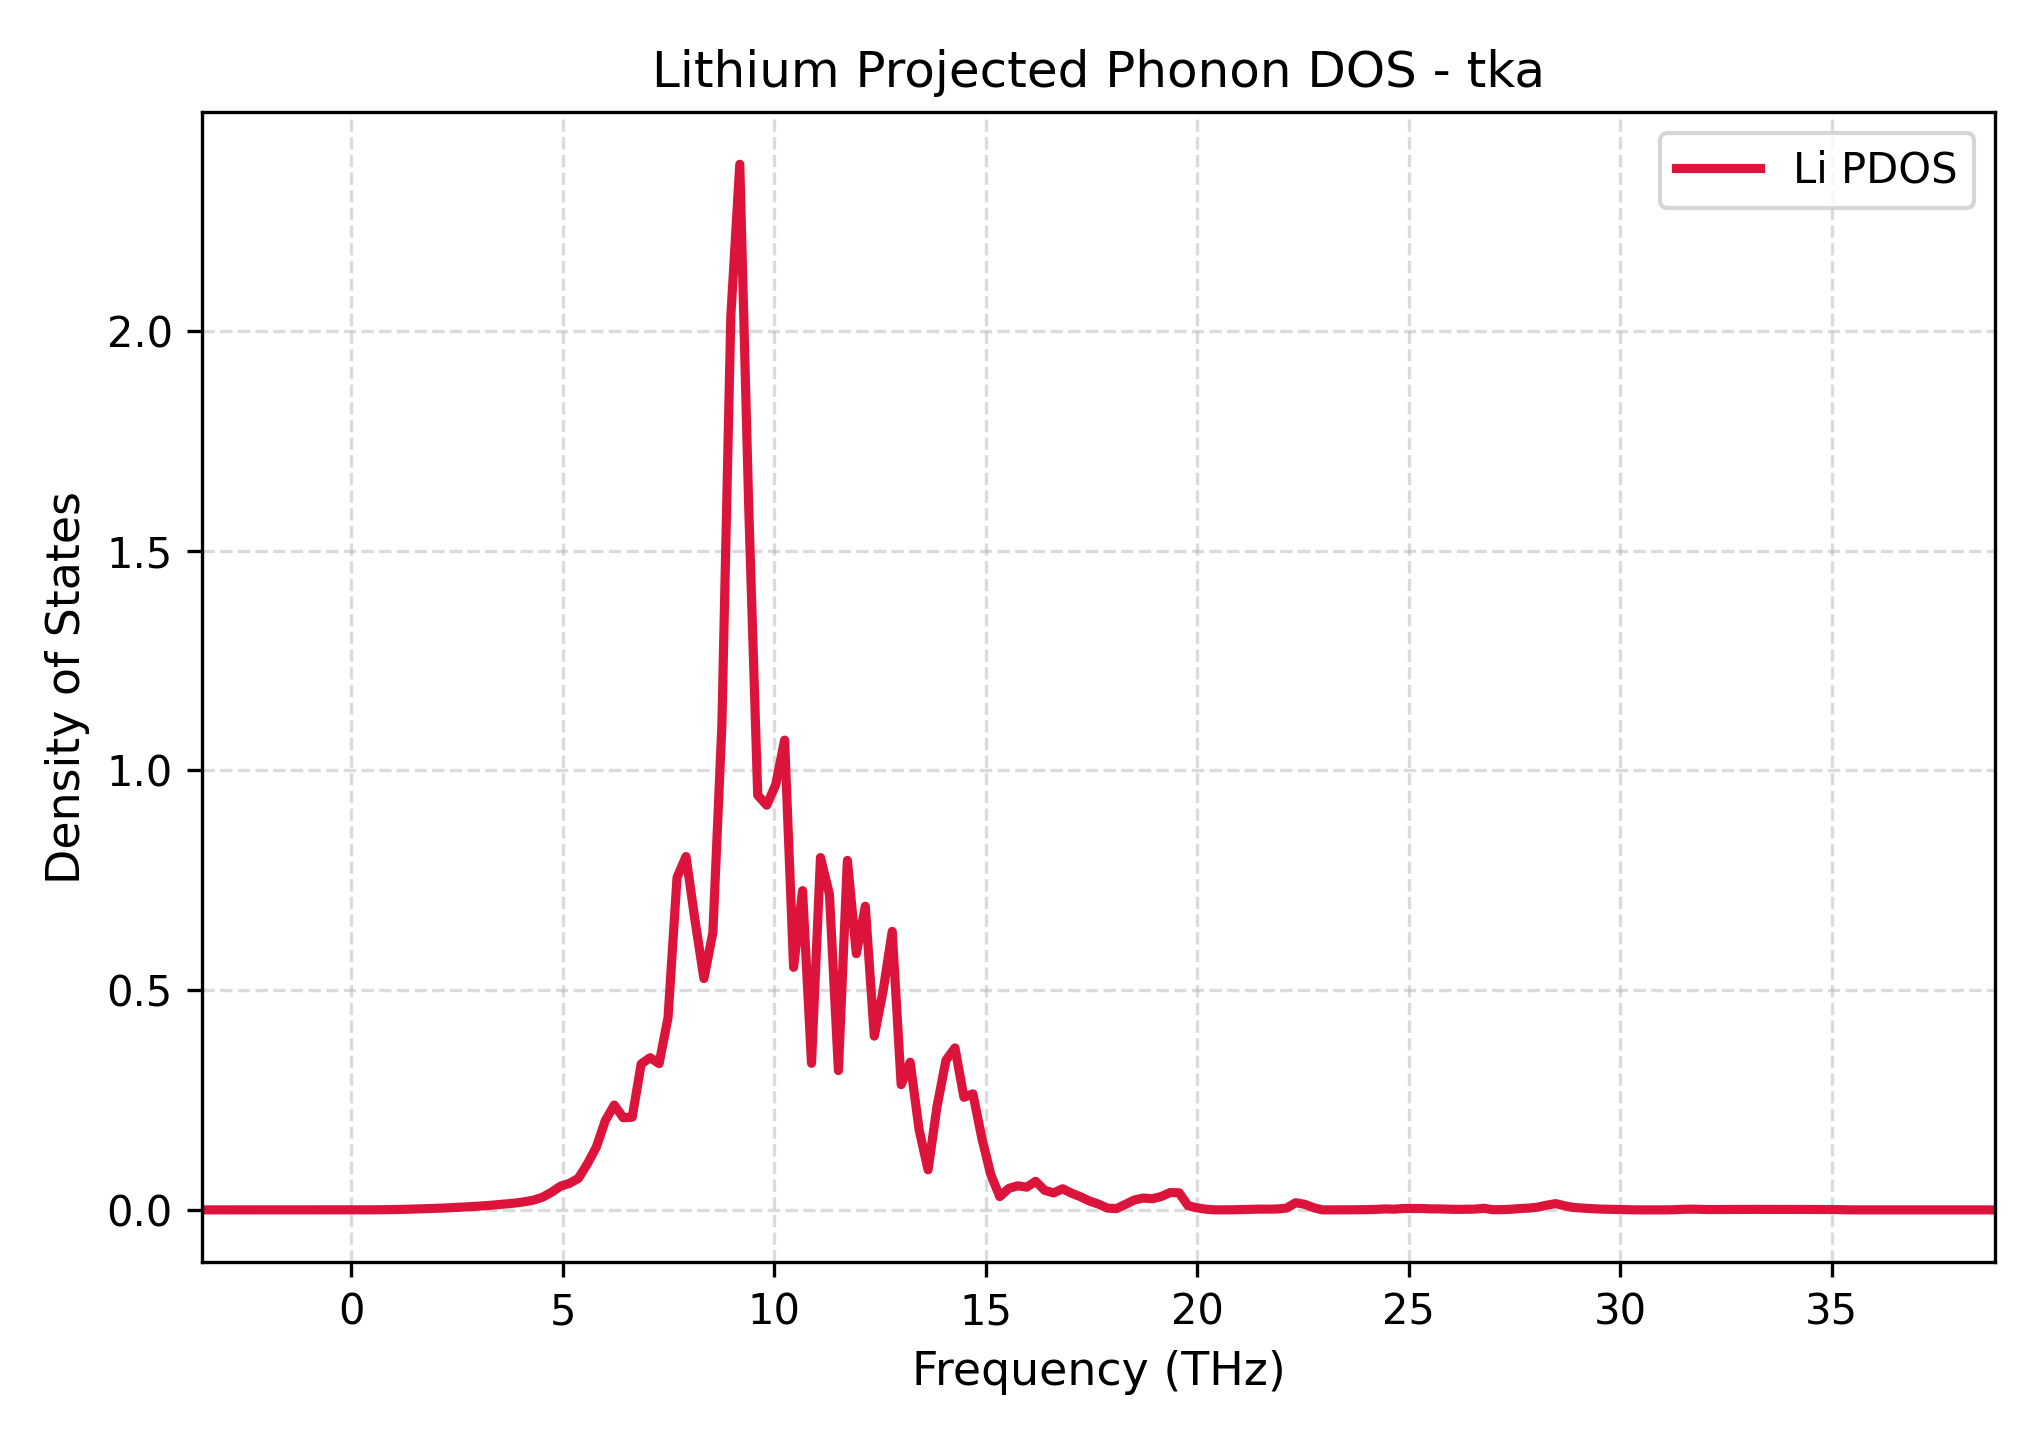

Data behind this chart, as committed beside it:
Frequency_THz, Lithium_PDOS
-3.533, 0.0
-3.321, 0.0
-3.109, 0.0
-2.897, 0.0
-2.685, 0.0
-2.473, 0.0
-2.261, 0.0
-2.049, 0.0
-1.837, 0.0
-1.625, 0.0
-1.413, 0.0
-1.201, 0.0
-0.9893, 0.0
-0.7773, 0.0
-0.5653, 0.0
-0.3533, 0.0
-0.1413, 0.0
0.07066, 2.947827490120943e-06
0.2827, 4.719447560281335e-05
0.4946, 0.0001446
0.7066, 0.0002958
0.9186, 0.0006322
1.131, 0.0009908
1.343, 0.001447
1.555, 0.00202
1.767, 0.002807
1.979, 0.003512
2.191, 0.004248
2.403, 0.005216
2.615, 0.006226
2.827, 0.007329
3.039, 0.008694
3.251, 0.01006
3.462, 0.01181
3.674, 0.01372
3.886, 0.01574
4.098, 0.01844
4.31, 0.02222
4.522, 0.0289
4.734, 0.04014
4.946, 0.05384
5.158, 0.06032
5.37, 0.07174
5.582, 0.1047
5.794, 0.1428
6.006, 0.2031
6.218, 0.2385
6.43, 0.2098
6.642, 0.2109
6.854, 0.3319
7.066, 0.3463
7.278, 0.3328
7.49, 0.4378
7.702, 0.7562
7.914, 0.8041
8.126, 0.6595
8.338, 0.5263
8.55, 0.6311
8.762, 1.101
8.974, 2.033
... 141 more rows
